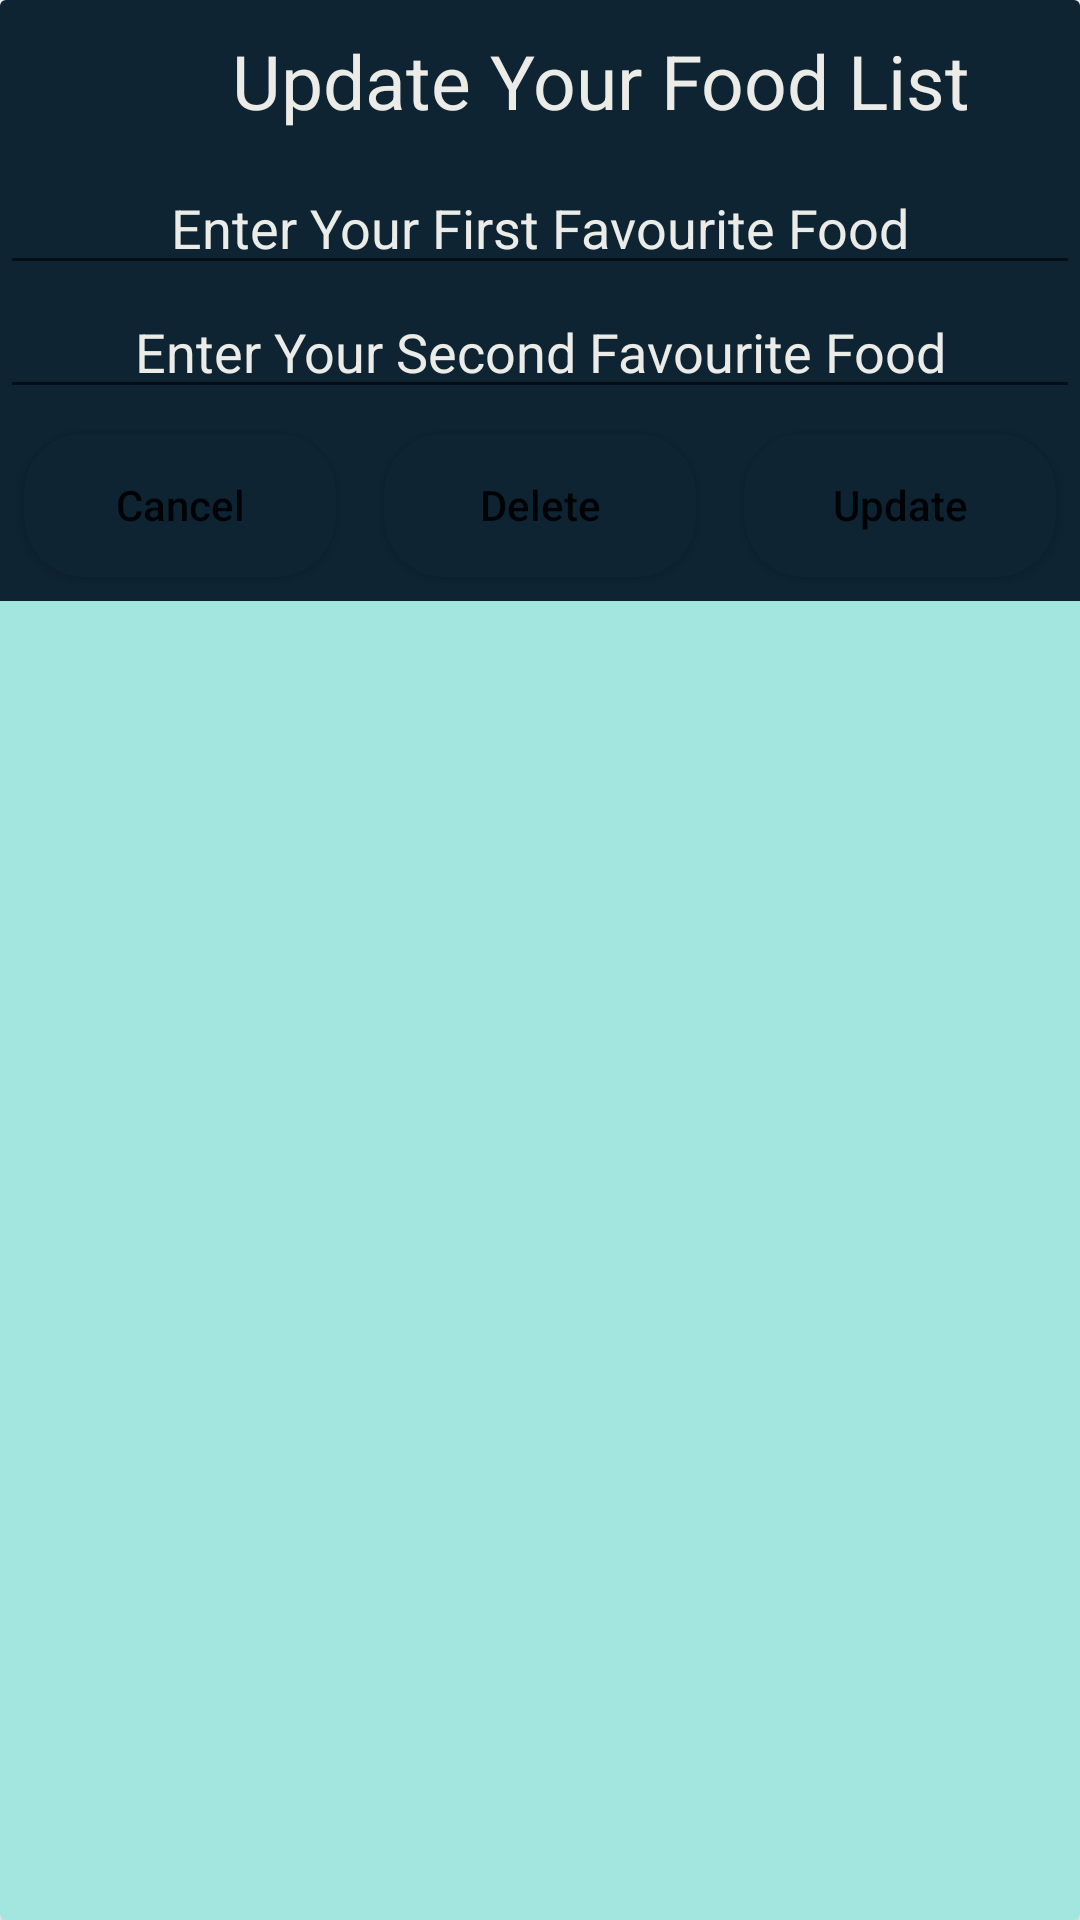

Produce the Android XML layout that renders to this screen, including the resource entries it uses.
<!-- AndroidManifest.xml: application theme Theme.MyProjectApp -->
<!-- res/layout/activity_update_form.xml -->
<?xml version="1.0" encoding="utf-8"?>
<androidx.cardview.widget.CardView xmlns:android="http://schemas.android.com/apk/res/android"
    xmlns:app="http://schemas.android.com/apk/res-auto"
    xmlns:tools="http://schemas.android.com/tools"
    android:layout_width="match_parent"
    android:layout_height="wrap_content"
    tools:context=".updateForm"
    android:textAlignment="center"
    android:layout_marginTop="50dp"
    android:backgroundTint="@color/teal_200">

    <RelativeLayout
        android:layout_width="match_parent"
        android:layout_height="wrap_content"
        android:background="@color/blue_shade_1">


        <LinearLayout
            android:layout_width="match_parent"
            android:layout_height="wrap_content"
            android:orientation="vertical">

            <TextView
                android:id="@+id/id_t"
                android:layout_width="400dp"
                android:layout_height="wrap_content"
                android:padding="10dp"
                android:text="Update Your Food List"
                android:textAlignment="center"
                android:textColor="@color/white"
                android:textSize="25sp" />

            <EditText
                android:id="@+id/ffood"
                android:layout_width="match_parent"
                android:layout_height="wrap_content"
                android:hint="Enter Your First Favourite Food"
                android:textAlignment="center"
                android:textColor="@color/white"
                android:textColorHint="@color/white" />

            <EditText
                android:id="@+id/sfood"
                android:layout_width="match_parent"
                android:layout_height="wrap_content"
                android:hint="Enter Your Second Favourite Food"
                android:textAlignment="center"
                android:textColor="@color/white"
                android:textColorHint="@color/white" />



            <LinearLayout
                android:layout_width="match_parent"
                android:layout_height="wrap_content"
                android:layout_gravity="center">

                <Button
                    android:layout_width="0dp"
                    android:layout_height="wrap_content"
                    android:layout_weight="1"
                    android:layout_margin="8dp"
                    android:id="@+id/cancel_button"
                    android:text="Cancel"
                    android:textAllCaps="false"
                    android:background="@drawable/custom_button_back"/>
                <Button
                    android:layout_width="0dp"
                    android:layout_height="wrap_content"
                    android:layout_weight="1"
                    android:layout_margin="8dp"
                    android:id="@+id/delete_t"
                    android:text="Delete"
                    android:textAllCaps="false"
                    android:background="@drawable/custom_button_back"/>
                <Button
                    android:layout_width="0dp"
                    android:layout_height="wrap_content"
                    android:layout_weight="1"
                    android:layout_margin="8dp"
                    android:id="@+id/update_t"
                    android:text="Update"
                    android:textAllCaps="false"
                    android:background="@drawable/custom_button_back"/>

            </LinearLayout>

        </LinearLayout>

        <ProgressBar
            android:id="@+id/loader"
            style="?android:attr/progressBarStyle"
            android:layout_width="wrap_content"
            android:layout_height="wrap_content"
            android:layout_marginLeft="70dp"
            android:layout_marginTop="150dp"
            android:indeterminate = "true"
            android:max="100"
            android:minWidth="200dp"
            android:minHeight="50dp"
            android:visibility="gone"
            android:layout_centerInParent="true"
            android:progress="0"
            android:layout_marginStart="70dp">
        </ProgressBar>

    </RelativeLayout>
</androidx.cardview.widget.CardView>
<!-- resources referenced by this layout -->
<resources>
  <color name="blue_shade_1">#0e2433</color>
  <color name="teal_200">#A3E6E0</color>
  <color name="white">#EBECE8</color>
  <!-- drawable custom_button_back (drawable) -->
  <?xml version="1.0" encoding="utf-8"?>
  <shape android:shape="rectangle" xmlns:android="http://schemas.android.com/apk/res/android">
      <corners android:radius="20dp"/>
      <solid android:color="@color/blue_shade_1"/>
  </shape>
  <style name="Theme.MyProjectApp" parent="Theme.MaterialComponents.DayNight.DarkActionBar">
          
          <item name="colorPrimary">@color/purple_500</item>
          <item name="colorPrimaryVariant">@color/purple_700</item>
          <item name="colorOnPrimary">@color/white</item>
          
          <item name="colorSecondary">@color/teal_200</item>
          <item name="colorSecondaryVariant">@color/teal_700</item>
          <item name="colorOnSecondary">@color/black</item>
          
          <item name="android:statusBarColor" tools:targetApi="l">?attr/colorPrimaryVariant</item>
          
      </style>
  <color name="purple_500">#FF6200EE</color>
  <color name="purple_700">#FF3700B3</color>
  <color name="teal_700">#FF018786</color>
  <color name="black">#FF000000</color>
</resources>
